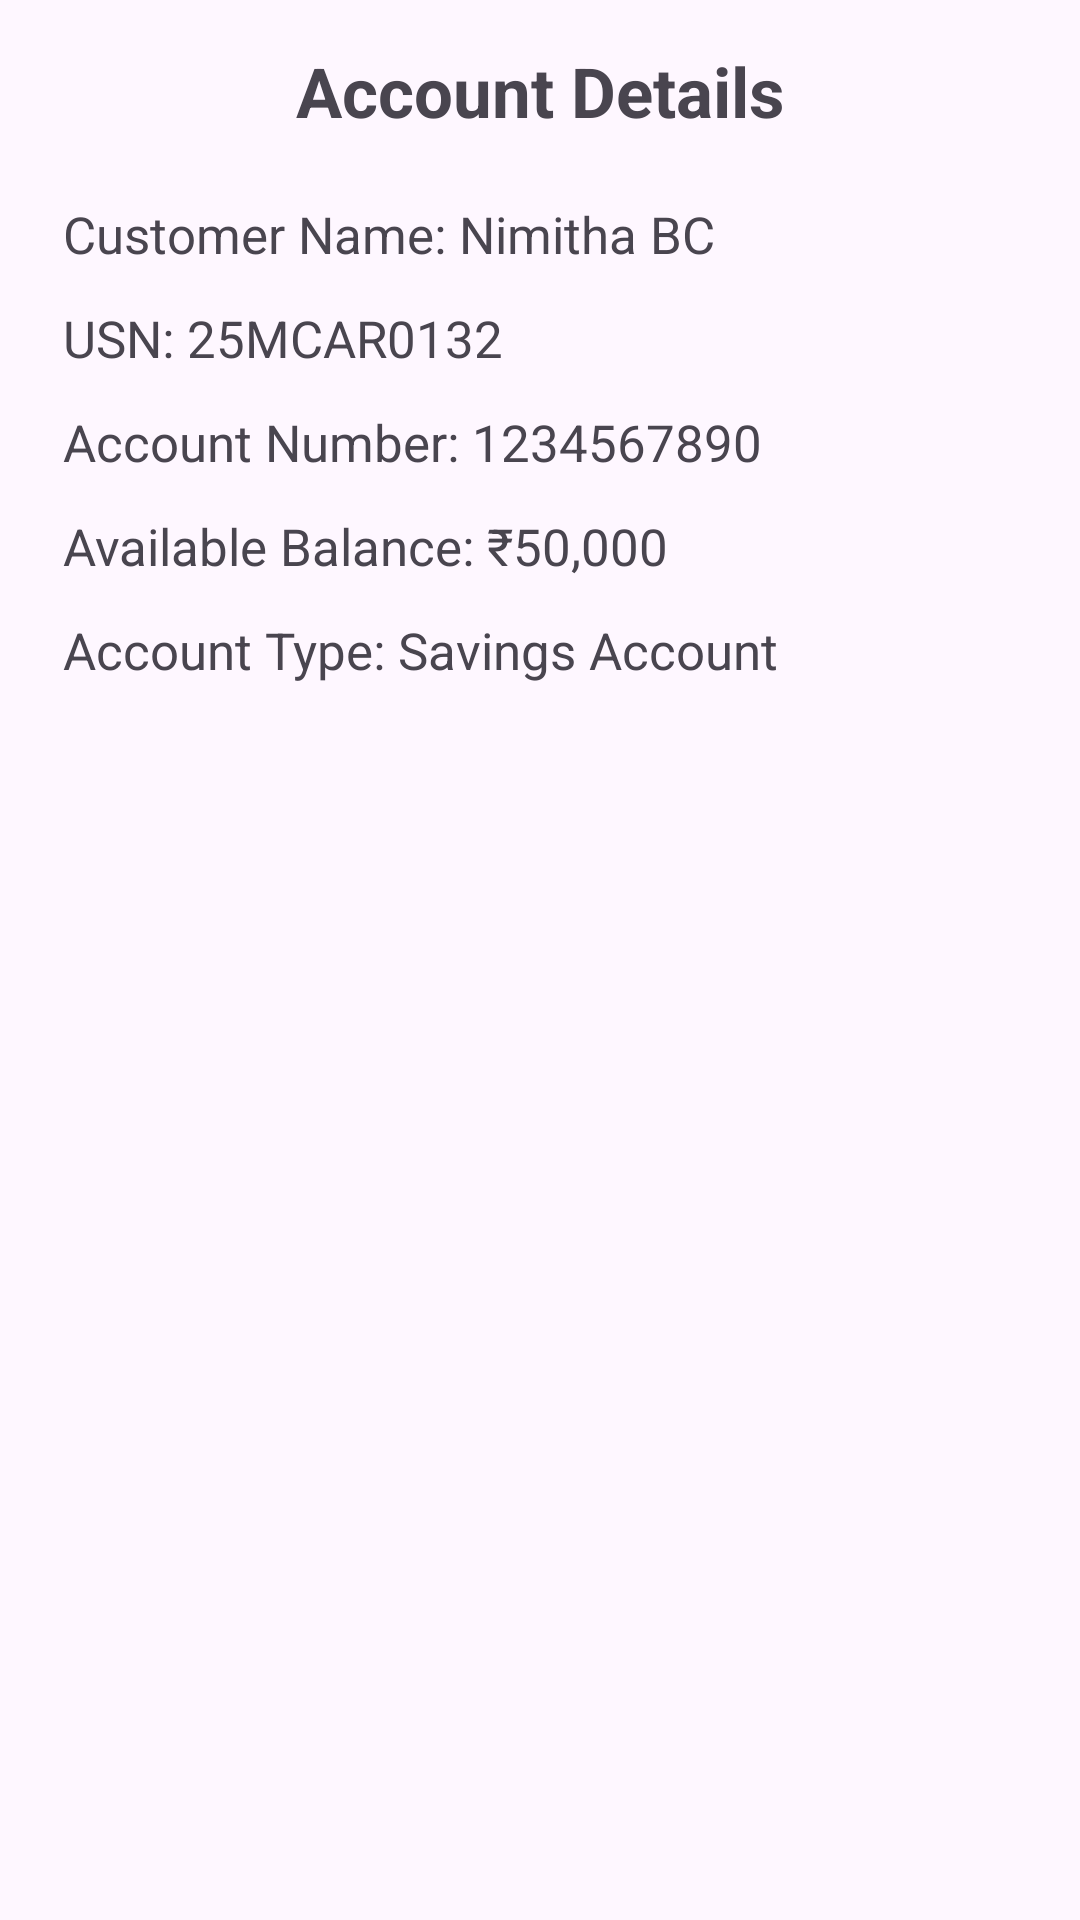

This screen was rendered from an Android layout file. Write that file and the resources it references.
<!-- AndroidManifest.xml: application theme Theme.BankMateLabInternal -->
<!-- res/layout/fragment_account_details.xml -->
<?xml version="1.0" encoding="utf-8"?>
<LinearLayout xmlns:android="http://schemas.android.com/apk/res/android"
    android:layout_width="match_parent"
    android:layout_height="match_parent"
    android:orientation="vertical"
    android:padding="15dp">

    <TextView
        android:layout_width="match_parent"
        android:layout_height="wrap_content"
        android:text="Account Details"
        android:textSize="23sp"
        android:textStyle="bold"
        android:gravity="center"
        android:layout_marginBottom="15dp" />

    <TextView
        android:layout_width="match_parent"
        android:layout_height="wrap_content"
        android:text="Customer Name: Nimitha BC"
        android:textSize="17sp"
        android:padding="6dp" />

    <TextView
        android:layout_width="match_parent"
        android:layout_height="wrap_content"
        android:text="USN: 25MCAR0132"
        android:textSize="17sp"
        android:padding="6dp" />

    <TextView
        android:layout_width="match_parent"
        android:layout_height="wrap_content"
        android:text="Account Number: 1234567890"
        android:textSize="17sp"
        android:padding="6dp" />

    <TextView
        android:id="@+id/detailsBalanceTextView"
        android:layout_width="match_parent"
        android:layout_height="wrap_content"
        android:text="Available Balance: ₹50,000"
        android:textSize="17sp"
        android:padding="6dp" />

    <TextView
        android:layout_width="match_parent"
        android:layout_height="wrap_content"
        android:text="Account Type: Savings Account"
        android:textSize="17sp"
        android:padding="6dp" />

</LinearLayout>
<!-- resources referenced by this layout -->
<resources>
  <style name="Theme.BankMateLabInternal" parent="Base.Theme.BankMateLabInternal" />
  <style name="Base.Theme.BankMateLabInternal" parent="Theme.Material3.DayNight.NoActionBar">
          
          
      </style>
</resources>
